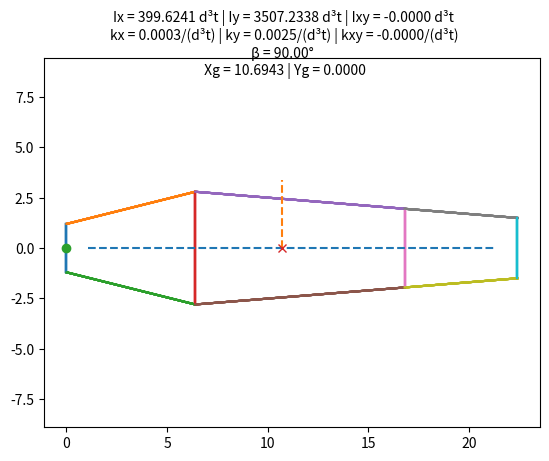

Generate this figure with matplotlib:

import numpy as np
import matplotlib.pyplot as plt

# comment
class section:
        
    def __init__(self,nw,X1,X2,Y1,Y2,t,nb,XB,YB,B):
      self.nw = nw 
      self.web = np.full((nw,4),np.nan)
      self.X1points = X1
      self.X2points = X2
      self.Y1points = Y1
      self.Y2points = Y2
      self.w_len_total = 0
      self.nb = nb
      self.xboom = XB
      self.yboom = YB
      self.B = B
      self.t = t
      self.b_area_total = np.sum(self.B)
      self.Xpoints = np.concatenate((self.X1points,self.X2points))
      self.Ypoints = np.concatenate((self.Y1points,self.Y2points))
      self.points = np.column_stack((self.Xpoints,self.Ypoints))
      self.get_CG()
      self.get_ik()
      self.get_end()
      self.get_principal_axes()

      
    def get_CG(self):
        
        self.length = np.full((self.nw,1),np.nan)

        self.xcgw = 0
        self.ycgw = 0
        self.xcgb = 0
        self.ycgb = 0

        self.xcge = (self.X1points+self.X2points)/2
        self.ycge = (self.Y1points+self.Y2points)/2
        self.length = np.sqrt((self.X2points-self.X1points)**2 + (self.Y2points-self.Y1points)**2)

        self.w_len_total = np.sum(self.length)
        self.w_area_total =  np.sum(np.sqrt((self.X2points-self.X1points)**2 + (self.Y2points-self.Y1points)**2)*self.t)
      
        if(self.w_len_total != 0):
            self.xcgw  = np.sum(self.xcge*self.length*self.t/self.w_area_total)
            self.ycgw  = np.sum(self.ycge*self.length*self.t/self.w_area_total)


        if (self.b_area_total != 0):
            self.xcgb = np.sum(self.xboom * self.B/ self.b_area_total)
            self.ycgb = np.sum(self.yboom * self.B/ self.b_area_total)

        self.xcg = self.xcgb + self.xcgw
        self.ycg = self.ycgb + self.ycgw
        
    def get_ik(self):
        
            iy_axis = self.t*self.length**3/12
            theta = np.zeros(self.nw)
            
            self.ixw = 0
            self.iyw = 0
            self.ixyw = 0
            self.ixb = 0
            self.iyb = 0
            self.ixyb = 0

            if(self.w_len_total != 0):      
                
                    theta = np.atan2(self.Y2points-self.Y1points,self.X2points-self.X1points)
                    ixe = iy_axis * np.sin(theta)**2
                    iye = iy_axis * np.cos(theta)**2
                    ixye = iy_axis/2 * np.sin(2*theta)
        
                    self.ixw = np.sum(ixe + self.length*self.t*(self.ycge-self.ycg)**2)
                    self.iyw = np.sum(iye + self.length*self.t*(self.xcge-self.xcg)**2)
                    self.ixyw = np.sum(ixye + self.length*self.t*(self.ycge-self.ycg)*(self.xcge-self.xcg))
             

            if (self.b_area_total != 0):    
                self.ixb = np.sum(self.B * (self.yboom - self.ycg)**2)
                self.iyb = np.sum(self.B * (self.xboom- self.xcg)**2)
                self.ixyb = np.sum(self.B * (self.yboom- self.ycg)*(self.xboom - self.xcg))
            
            self.ix = self.ixb+self.ixw
            self.iy = self.iyb+self.iyw
            self.ixy = self.ixyb+self.ixyw
            
            self.kb = self.ix * self.iy - self.ixy**2
            self.kx = self.ix/self.kb
            self.ky = self.iy/self.kb
            self.kxy = self.ixy/self.kb
            
            self.slope = -2*self.ixy/(self.ix-self.iy)
            self.beta = 0.5 * np.atan2(-2*self.ixy,self.ix-self.iy)
            
    def get_principal_axes(self):
        
            self.p_axes_scale = 0.1
            
            if (self.w_len_total != 0 ):
                self.p_axes_minx = np.minimum(np.min(self.X1points),np.min(self.X2points))
                self.p_axes_maxx = np.maximum(np.max(self.X1points),np.max(self.X2points))
                self.p_axes_miny = np.minimum(np.min(self.X1points),np.min(self.X2points))
                self.p_axes_maxy = np.maximum(np.max(self.Y1points),np.max(self.Y2points))
            elif (self.b_area_total != 0):
                self.p_axes_minx = np.min(self.xboom)
                self.p_axes_maxx = np.max(self.xboom)
                self.p_axes_miny = np.min(self.yboom)
                self.p_axes_maxy = np.max(self.yboom)
            else:
                self.p_axes_minx = 0 
                self.p_axes_maxx = 1

    def get_end(self):
        
        is_open_end = False
       
        self.open_end = self.points[0,0:2] 
        while not is_open_end:
            for i in range(self.points.shape[0]):
                for j in range(self.points.shape[0]):
                    if np.array_equal(self.points[i,0:2], self.points[j,0:2]):
                        self.open_end = self.points[i,0:2]
                        is_open_end = True
                    else:
                        is_open_end = False
                        
                if is_open_end:
                    break

      

    # =============================================================================
    # 
    # def shear_center(self):
    #   TODO
    # =============================================================================

      

n_b = 1
nw = 1
thickness = np.ones(nw)
boom = np.zeros((1,3))
shape = np.zeros((1,4))

# ------------------------------------Uncomment if testing a section-----------------------------------------
# while(True):
#     is_boom  = input("Does the section contain booms? [Y], [N] ").lower()
    
#     if(is_boom == 'y'):
#         n_b = int(input("Enter Number of booms: "))
#         print()
#         boom = np.zeros((n_b,3))

#         for i in range(n_b):
#              print(f"################# Boom {i+1} #################")
#              print()
#              boom[i,0] = float(input("x: "))
#              boom[i,1] = float(input("y: "))
#              boom[i,2] = float(input("A: "))
#              print("------------------------------------------------------------")
#              print()
#         break
#     elif(is_boom == 'n'):
#         break
    
# while(True):
#     is_web  = input("Does the section contain webs? [Y], [N] ").lower()
#     if(is_web == 'y'):
#         while(True):
#             is_t_const = input("Is the cross section constant (It doesn't work for now')? [Y], [N] ").lower()
#             if(is_t_const == 'y'):
#                 t_const = True
#                 break
#             elif(is_t_const == 'n'):
#                 t_const = False
#                 break
        
#         nw = int(input("Enter Number of webs: "))
#         print()
#         shape = np.zeros((nw,4))
#         if(t_const):
#             thickness = np.ones(nw)
#         else:
#             thickness = np.zeros(nw)

#         for i in range(nw):
#              print(f"################# Web {i+1} #################")
#              print()
#              shape[i,0] = float(input("x1: "))
#              shape[i,2] = float(input("y1: "))
#              print()
#              shape[i,1] = float(input("x2: "))
#              shape[i,3] = float(input("y2: "))
#              if (not t_const):
#                  thickness[i] = input("t: ")
#              print("------------------------------------------------------------")
#              print()
             
#         break
    
#     elif(is_web == 'n'):
#         break
    
# ----------------------------------------- END Of CLI ------------------------------------------------
       


  # -----------------  Example (comment if testing a section) ----------------- 
# nw = 4 
# shape = np.array([[0,1,0,0],[0.5,0.5,0,1],[1,1,0,1],[0.5,1.5,1,1]])
 

# length = np.zeros(nw)
    
# ----------------------------------------------------------------------------- 


# -----------------  Example (comment if testing a section) ----------------- 
nw = 10 
shape = np.array([[0,0,1.2,-1.2,1],    #1
                 [0,6.4,1.2,5.6/2,1], #1
                 [0,6.4,-1.2,-5.6/2,1],   #1
                 [6.4,6.4,5.6/2,-5.6/2,4],    #4
                 [6.4,16.8,5.6/2,3.91/2,2],   #2
                 [6.4,16.8,-5.6/2,-3.91/2,2], #2
                 [16.8,16.8,3.91/2,-3.91/2,2], #2
                 [16.8,22.4,3.91/2,3/2,1],    #1
                 [16.8,22.4,-3.91/2,-3/2,1],  #1
                 [22.4,22.4,3/2,-3/2,1],  #1
                 ])
thickness = shape[:,4]
 

length = np.zeros(nw)
    
# ----------------------------------------------------------------------------- 


# Initializing
shape = section(nw,shape[:,0],shape[:,1],shape[:,2],shape[:,3],thickness[:],n_b,boom[:,0],boom[:,1],boom[:,2])



################  Plotting

# Plotting lines

for i in range(nw):
    
    plt.plot((shape.X1points,shape.X2points),(shape.Y1points,shape.Y2points))
    
    
    
# Plotting principal axes

xp = np.linspace(shape.p_axes_scale*shape.xcg - shape.p_axes_minx ,shape.p_axes_maxx-shape.p_axes_scale*shape.xcg,30)
yp1 = shape.slope* xp - shape.slope *shape.xcg + shape.ycg
yp2 =  -xp/shape.slope + 1/shape.slope *shape.xcg + shape.ycg
plt.plot(xp,yp1,'--')

tol = 1e-6

if abs(shape.slope) < tol:
    plt.plot([shape.xcg, shape.xcg],
    np.linspace(1.2*shape.p_axes_miny,1.2*shape.p_axes_maxy, 2), '--')
    
else:
    plt.plot(xp,yp2,'--')
    
# Plotting booms
for i in range(n_b):
    plt.plot(shape.xboom[i], shape.yboom[i],'o' )
    
    
    
plt.plot(shape.xcg,shape.ycg,'x')
plt.axis('equal')


plt.suptitle( f"Ix = {shape.ix:.4f} d³t | Iy = {shape.iy:.4f} d³t | Ixy = {shape.ixy:.4f} d³t\n" f"kx = {shape.kx:.4f}/(d³t) | ky = {shape.ky:.4f}/(d³t) | kxy = {shape.kxy:.4f}/(d³t)\n" f"β = {np.degrees(shape.beta):.2f}° \n Xg = {shape.xcg:.4f} | Yg = {shape.ycg:.4f}", y=0.98,fontsize=10)
print(f"Ix ={shape.ix:.4f} d^3t ")
print(f"Iy ={shape.iy:.4f} d^3t ")
print(f"Ixy ={shape.ixy:.4f} d^3t ")
print(f"kx = {shape.kx:.4f}/(d^3 t)")
print(f"ky = {shape.ky:.4f}/(d^3 t)")
print(f"kxy = {shape.kxy:.4f}/(d^3 t)")
print(f"beta = {np.degrees(shape.beta):.4f}°")
print()
plt.show()


# =============================================================================
# 
# def shear_center(shape,kx,ky,kxy):
#     is_open_end = False
#     points = np.column_stack((np.concatenate((shape[:,0],shape[:,1])),np.concatenate((shape[:,2],shape[:,3]))))
#     open_end = points[0,0:2]
#     while not is_open_end:
#         for i in range(points[0]):
#             for j in range(points[0]):
#                 if points[i,0:2] != points[j,0:2]:
#                     open_end = points[i,0:2]
#                     is_open_end = True
#                 else:
#                     is_open_end = False
#                     
#             if is_open_end:
#                 break
# =============================================================================

  
